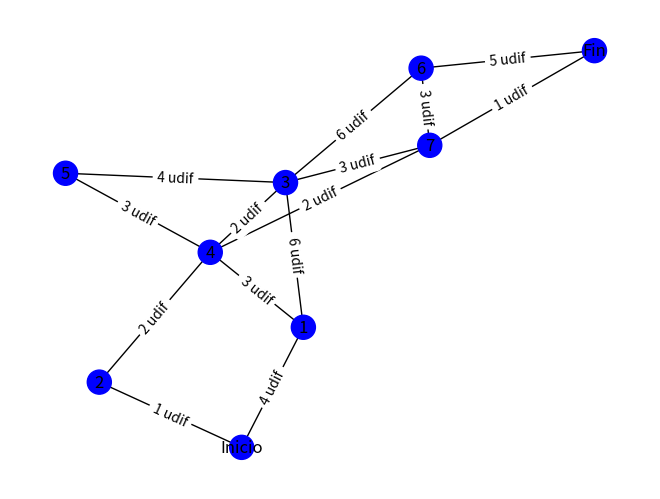

The matplotlib source for this figure:
# Paulo Salvatore Partida Escamilla
# 19310483
# 6E2 Inteligencia Artificial
# P2. Dijkstra 

#Significado de los nodos:
#v1
#•	Inicio. Tienes identificada a tu crush
#•	1. Presentarte sin hablarle antes
#•	2.  Buscarla en redes sociales  y presentarte por ahí
#•	3.  Contactar a un amigo de ella y pedirle que los presente
#•	4. Invitarla a salir
#•	5. Decirle que te gusta
#•	6. Investigar/ preguntarle sobre sus gustos
#•	7. Establecer platica con ella sobre lo que les gusta a los dos
#•	8. Darle un regalo
#•	9. Darle pequeños detalles
#•	10. Conocer a sus amigos y hacerlos mis amigos
#•	11. Besarla
#•	12. Demostrar atención por su bienestar (físico y mental)
#•	Final. Conquistas a tu crush
# v2:
#•	Inicio. Tienes identificada a tu crush
#•	1. Presentarte sin hablarle antes
#•	2.  Buscarla en redes sociales  y presentarte por ahí
#•	3. Invitarla a salir
#•	4. Investigar/ preguntarle sobre sus gustos y platicar sobre ello
#•	5. Darle un regalo / pequeños detalles
#•	6. Besarla
#•	7. Demostrar atención por su bienestar (físico y mental)
#•	Final. Conquistas a tu crush



import networkx as nx
import matplotlib.pyplot as plt


def TestDic(Diccionario):
    for key in Diccionario:
        print(key, ":", Diccionario[key])

#Inicialización.
DiccNodos=dict.fromkeys(['Inicio','1','2','3','4','5','6','7','Fin'])
DiccAristas={}

#Asignación de nodos adyacentes y su peso

#Conexión entre nodos.
# v1:
#Nodo	Posibles nodos aledaños
#1	4,5,6,8
#2	4,5,6,9
#3	4,5,6,10
#4	8,9,11,12
#5	11, Fin
#6	7,8,9
#7	4,5,8,9,10,12
#8	4,5
#9	4
#10	6
#11	4,5,12, Fin
#12	4,5,11, Fin
#v2:
#Nodo	    Posibles nodos aledaños
#Inicio 	1,2
#1	        3,4
#2	        4
#3	        5,6,7
#4	        3,5,7
#5	        3
#6	        3,7, Fin
#7	        3,6, Fin


for key in DiccNodos:
    if key == 'Inicio':
        DiccAristas=dict(zip(['1','2'],[4,1])) #[Nodos adyacentes],[Dificultad/Peso arista]
    elif key == '1':
        DiccAristas=dict(zip(['3','4'],[6,3]))
    elif key == '2':
        DiccAristas=dict(zip(['4'],[2]))
    elif key == '3':
        DiccAristas=dict(zip(['5','6','7'],[4,6,3]))
    elif key == '4':
        DiccAristas=dict(zip(['3','5','7'],[2,3,2]))
    elif key == '5':
        DiccAristas=dict(zip(['3'],[4]))
    elif key == '6':
        DiccAristas=dict(zip(['3','7','Fin'],[6,3,5]))
    elif key == '7':
        DiccAristas=dict(zip(['3','6','Fin'],[3,3,1]))
    elif key == 'Fin':
        DiccAristas=dict(zip(['6','7'],[5,1])) 
    DiccNodos[key]=DiccAristas


#Testeo
TestDic(DiccNodos)

#///////////////////////////  Grafo  ///////////////////////////

Grafo=nx.Graph()
#for nodo in DiccNodos:
#    Grafo.add_node(nodo, color= "blue")

#Asignación de propiedades y relación entre nodos y aristas
for nodo in DiccNodos:
     Grafo.add_node(nodo, color= "blue")
     for llave in DiccNodos[nodo]:
         Grafo.add_edge(nodo,llave,color="black",value=(str(DiccNodos[nodo].get(llave))+" udif"))
         #udif= Unidades de Dificultad


#Obten los colores de los nodos y edges:

edges,EdgCol=zip(*nx.get_edge_attributes(Grafo, 'color').items())
nodes, NodCol=zip(*nx.get_node_attributes(Grafo, 'color').items())

#Obtiene el valor de los edges (aristas)
EdgLab=nx.get_edge_attributes(Grafo, 'value')

#Posición para el comando de show lables.
pos=nx.spring_layout(Grafo)

#Prueba para mostrar los valores y propiedades de las aristas.
#print(nx.get_edge_attributes(grafo, 'color'))
#print("//////////////////")
#print(edglab)

nx.draw(Grafo,pos, node_color=NodCol, edge_color=EdgCol, with_labels=True)
nx.draw_networkx_edge_labels(Grafo,pos,edge_labels=EdgLab)
plt.show()


#### NEXT STEPS:
# 1. Verificar que los udif entre nodos sean coherentes (0 codigo)
# 2. Diseñar el algoritmo Dijkstra para identificar la ruta por los nodos con menos udif's (0 grafos)
# 3. Modificar los valores de las propiedades de estos nodos y aristas para destacar el camino más rapido
#    (100% grafo)
